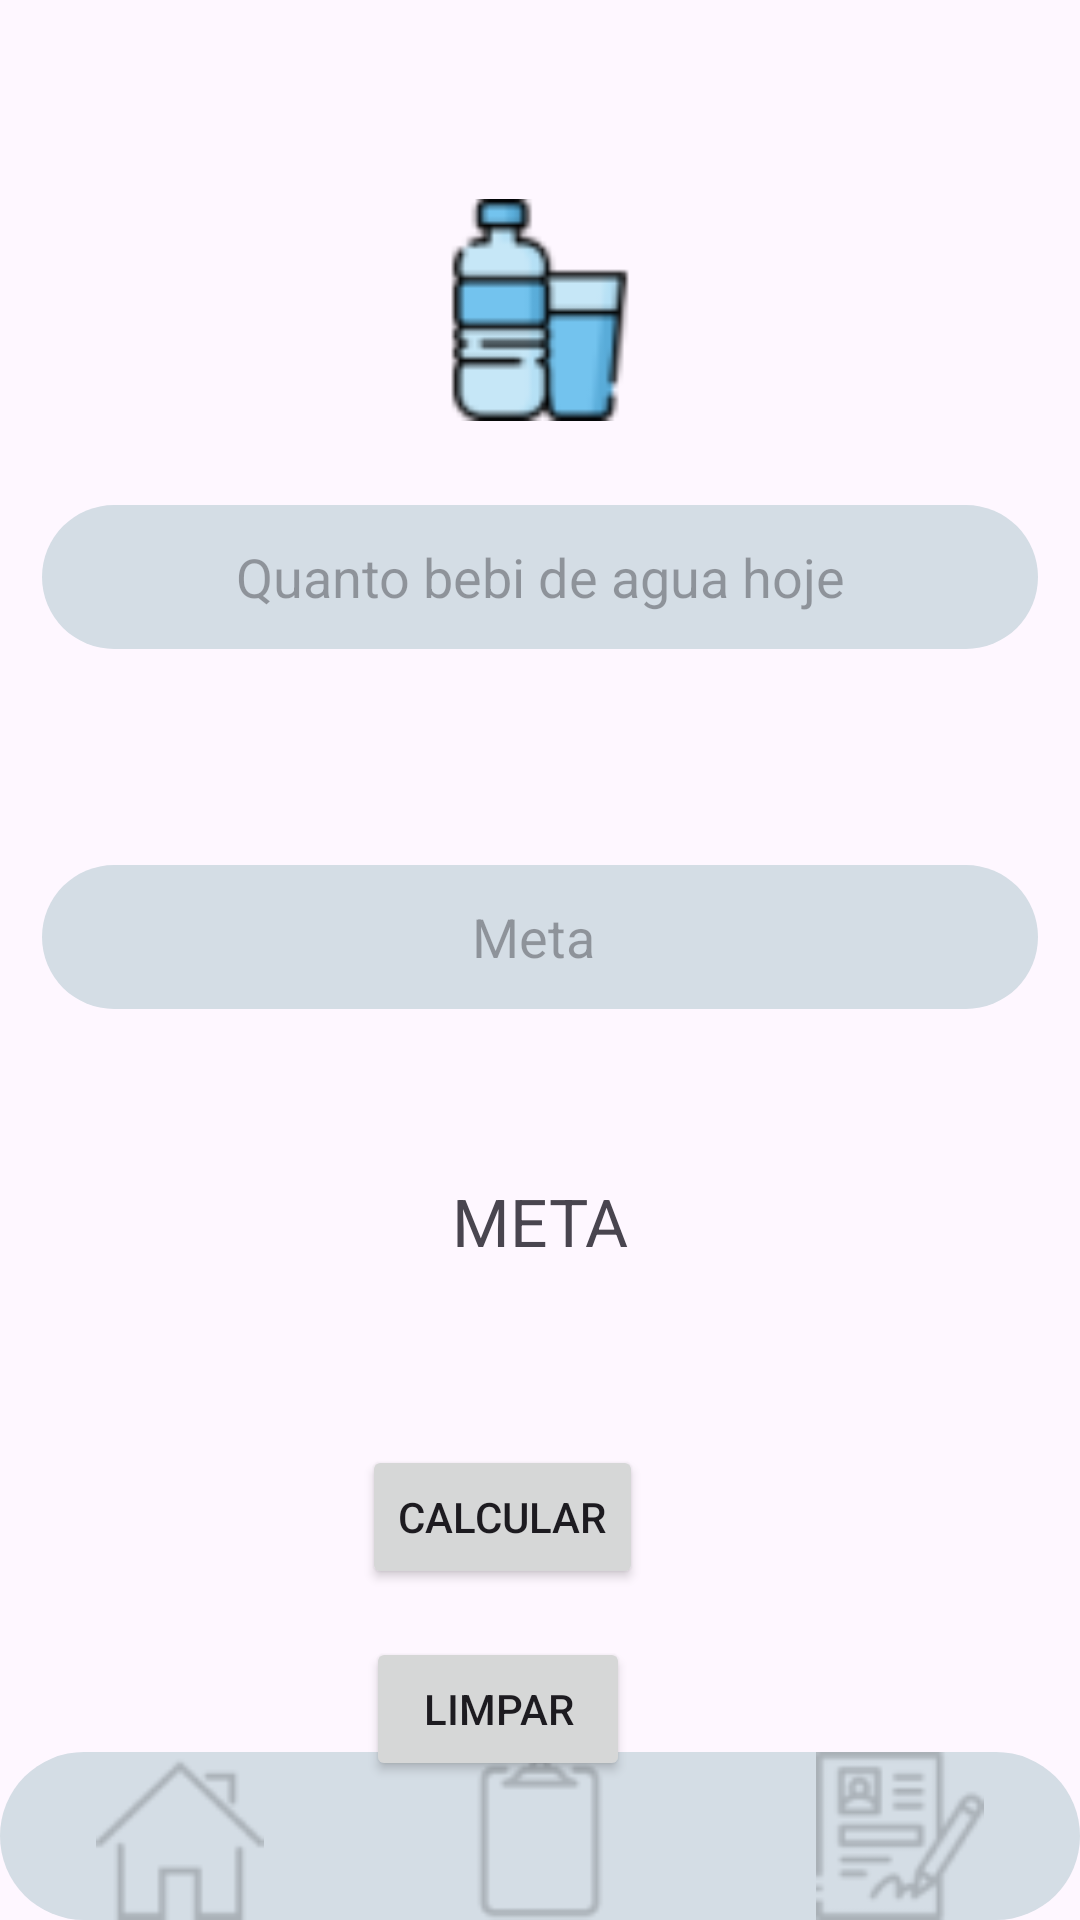

Reconstruct the res/layout file that produces this screen, plus the resources it refers to.
<!-- AndroidManifest.xml: application theme Theme.HabitosSaude -->
<!-- res/layout/activity_main_registro_atividade_agua.xml -->
<?xml version="1.0" encoding="utf-8"?>
<androidx.constraintlayout.widget.ConstraintLayout xmlns:android="http://schemas.android.com/apk/res/android"
    xmlns:app="http://schemas.android.com/apk/res-auto"
    xmlns:tools="http://schemas.android.com/tools"
    android:id="@+id/main"
    android:layout_width="match_parent"
    android:layout_height="match_parent"
    tools:context=".MainActivityRegistroAtividadeAgua">

    <ImageView
        android:id="@+id/imageView3"
        android:layout_width="74dp"
        android:layout_height="74dp"
        app:layout_constraintBottom_toBottomOf="parent"
        app:layout_constraintEnd_toEndOf="parent"
        app:layout_constraintHorizontal_bias="0.5"
        app:layout_constraintStart_toStartOf="parent"
        app:layout_constraintTop_toTopOf="parent"
        app:layout_constraintVertical_bias="0.117"
        app:srcCompat="@drawable/waterbottle" />

    

    <EditText
        android:id="@+id/RegistroQuantidadeAgua"
        android:layout_width="332dp"
        android:layout_height="wrap_content"
        android:layout_marginTop="28dp"
        android:background="@drawable/caixa_text_padrao"
        android:ems="10"
        android:hint="Quanto bebi de agua hoje"
        android:inputType="text"
        android:textAlignment="center"
        android:minHeight="48dp"
        android:scrollbarSize="4dp"
        android:textColor="@color/material_dynamic_neutral40"
        app:layout_constraintEnd_toEndOf="parent"
        app:layout_constraintHorizontal_bias="0.5"
        app:layout_constraintStart_toStartOf="parent"
        app:layout_constraintTop_toBottomOf="@+id/imageView3"
        tools:ignore="MissingConstraints" />

    <EditText
        android:id="@+id/MetaDiariaAgua"
        android:layout_width="332dp"
        android:layout_height="wrap_content"
        android:layout_marginTop="72dp"
        android:background="@drawable/caixa_text_padrao"
        android:ems="10"
        android:hint="Meta "
        android:inputType="text"
        android:textAlignment="center"
        android:minHeight="48dp"
        android:scrollbarSize="4dp"
        android:textColor="@color/material_dynamic_neutral40"
        app:layout_constraintEnd_toEndOf="parent"
        app:layout_constraintHorizontal_bias="0.5"
        app:layout_constraintStart_toStartOf="parent"
        app:layout_constraintTop_toBottomOf="@+id/RegistroQuantidadeAgua"
        tools:ignore="MissingConstraints" />

    <Button
        android:id="@+id/SalvarRegistroAgua"
        android:layout_width="wrap_content"
        android:layout_height="wrap_content"
        android:layout_marginTop="60dp"
        android:text="Calcular"
        app:layout_constraintEnd_toEndOf="parent"
        app:layout_constraintHorizontal_bias="0.453"
        app:layout_constraintStart_toStartOf="parent"
        app:layout_constraintTop_toBottomOf="@+id/textView" />

    <Button
        android:id="@+id/LimpaRegistroAgua"
        android:layout_width="wrap_content"
        android:layout_height="wrap_content"
        android:layout_marginTop="124dp"
        android:text="Limpar"
        app:layout_constraintEnd_toEndOf="parent"
        app:layout_constraintHorizontal_bias="0.449"
        app:layout_constraintStart_toStartOf="parent"
        app:layout_constraintTop_toBottomOf="@+id/textView" />

    <LinearLayout
        android:id="@+id/bottomNav"
        android:layout_width="match_parent"
        android:layout_height="56dp"
        android:background="@drawable/caixa_text_padrao"
        android:orientation="horizontal"
        app:layout_constraintBottom_toBottomOf="parent"
        app:layout_constraintLeft_toLeftOf="parent"
        app:layout_constraintRight_toRightOf="parent">

        <ImageView
            android:id="@+id/imageHome"
            android:layout_width="0dp"
            android:layout_height="match_parent"
            android:layout_gravity="center"
            android:layout_weight="1"
            android:contentDescription="Início"
            android:src="@drawable/home" />

        <ImageView
            android:id="@+id/imageActivities"
            android:layout_width="0dp"
            android:layout_height="match_parent"
            android:layout_gravity="center"
            android:layout_weight="1"
            android:contentDescription="Atividades"
            android:src="@drawable/anaminese" />

        <ImageView
            android:id="@+id/imageProfile"
            android:layout_width="0dp"
            android:layout_height="match_parent"
            android:layout_gravity="center"
            android:layout_weight="1"
            android:contentDescription="Perfil"
            android:src="@drawable/registration" />

    </LinearLayout>

    <TextView
        android:id="@+id/textView"
        android:layout_width="wrap_content"
        android:layout_height="wrap_content"
        android:layout_marginTop="56dp"
        android:text="META"
        android:textSize="22dp"
        app:layout_constraintEnd_toEndOf="parent"
        app:layout_constraintStart_toStartOf="parent"
        app:layout_constraintTop_toBottomOf="@+id/MetaDiariaAgua" />

</androidx.constraintlayout.widget.ConstraintLayout>
<!-- resources referenced by this layout -->
<resources>
  <!-- drawable anaminese: png bitmap (drawable, 613 bytes) -->
  <!-- drawable caixa_text_padrao (drawable) -->
  <?xml version="1.0" encoding="utf-8"?>
  <selector xmlns:android="http://schemas.android.com/apk/res/android">
      <item>
          <shape android:shape="rectangle">
              <solid android:color="#D4DDE5"></solid>
              <corners android:radius="31dp">
  
              </corners>
  
          </shape>
      </item>
  </selector>
  <!-- drawable home: png bitmap (drawable, 940 bytes) -->
  <!-- drawable registration: png bitmap (drawable, 1362 bytes) -->
  <!-- drawable waterbottle: png bitmap (drawable, 2170 bytes) -->
  <style name="Theme.HabitosSaude" parent="Base.Theme.HabitosSaude" />
  <style name="Base.Theme.HabitosSaude" parent="Theme.Material3.DayNight.NoActionBar">
          
          
      </style>
</resources>
